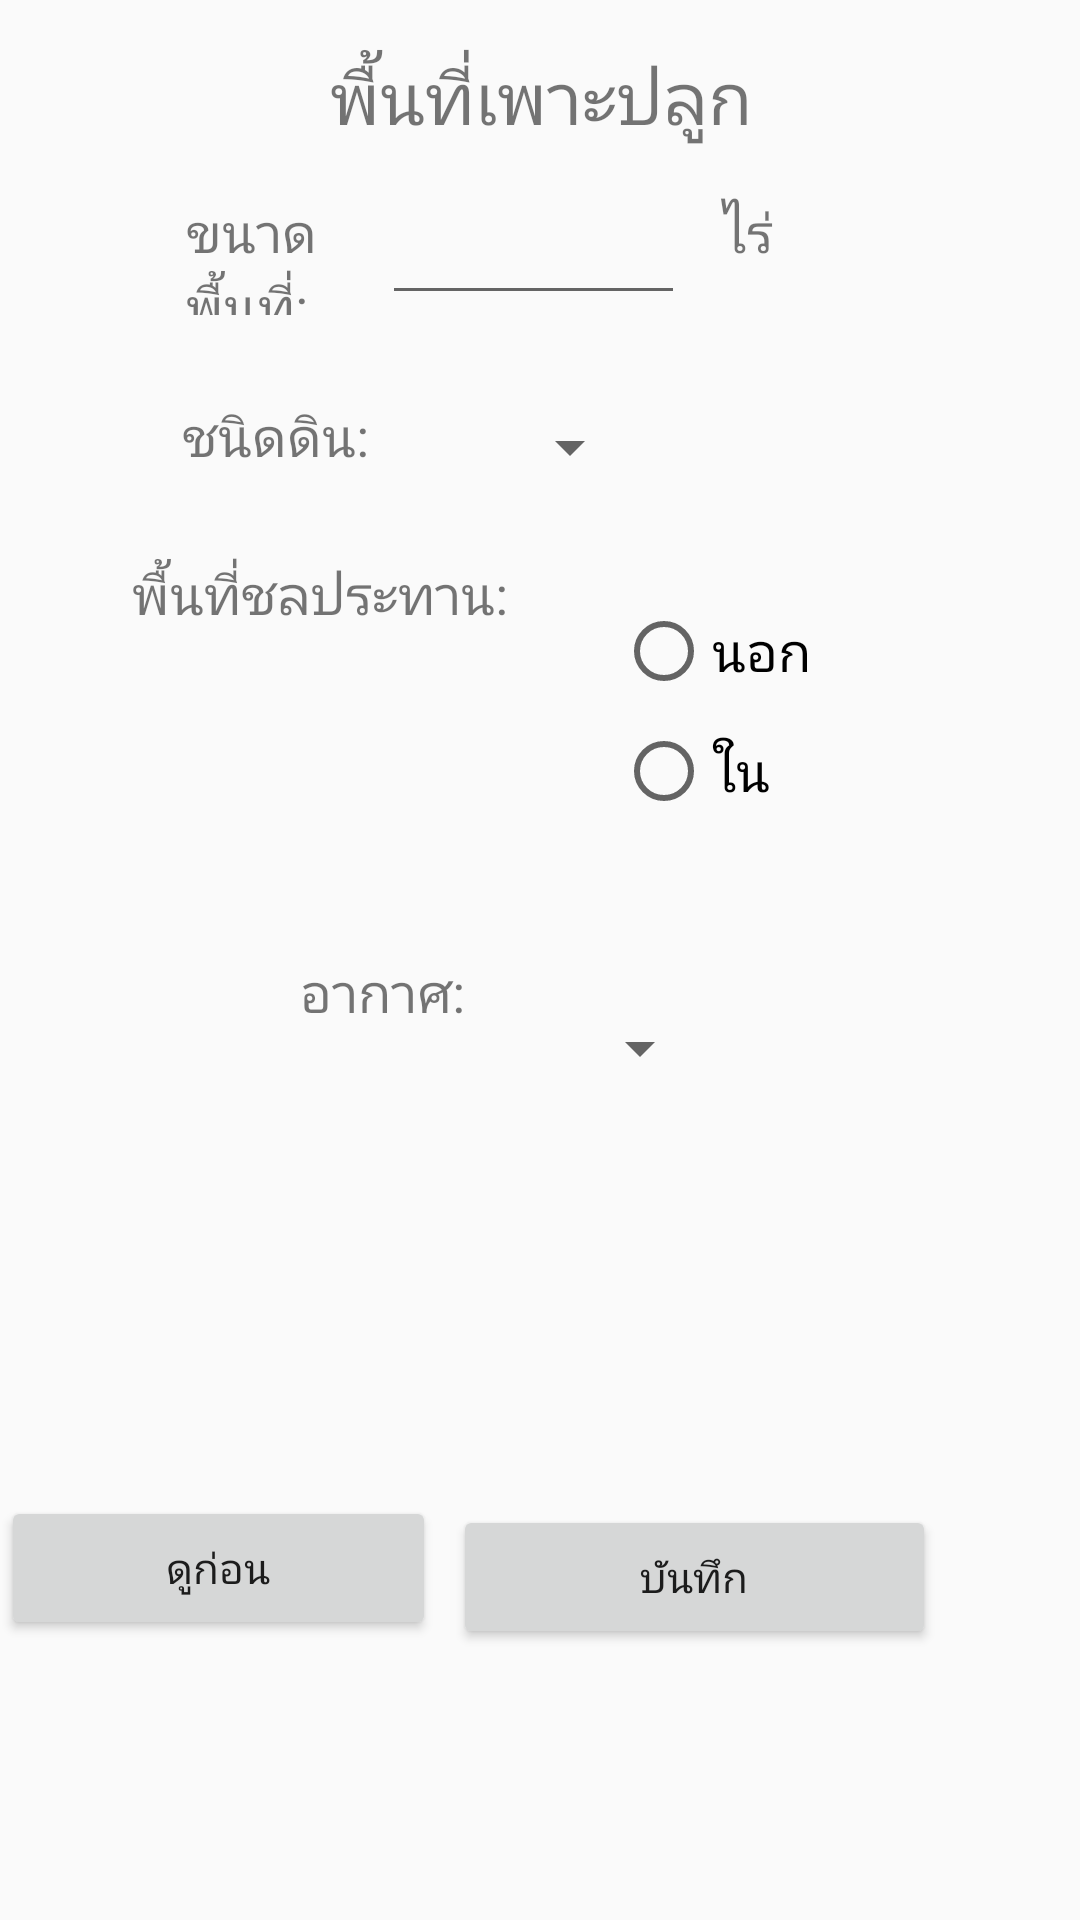

Android layout source for this screen:
<!-- AndroidManifest.xml: application theme AppTheme -->
<!-- res/layout/activity_area.xml -->
<?xml version="1.0" encoding="utf-8"?>
<android.support.constraint.ConstraintLayout xmlns:android="http://schemas.android.com/apk/res/android"
    xmlns:app="http://schemas.android.com/apk/res-auto"
    xmlns:tools="http://schemas.android.com/tools"
    android:layout_width="match_parent"
    android:layout_height="match_parent"
    tools:context=".area">

    <TextView
        android:id="@+id/textView"
        android:layout_width="wrap_content"
        android:layout_height="wrap_content"
        android:layout_marginStart="100dp"
        android:layout_marginLeft="100dp"
        android:layout_marginTop="108dp"
        android:text="อากาศ:"
        android:textSize="18sp"
        app:fontFamily="@font/athiti_extralight"
        app:layout_constraintStart_toStartOf="parent"
        app:layout_constraintTop_toBottomOf="@+id/textView06" />

    <EditText
        android:id="@+id/editText01"
        android:layout_width="101dp"
        android:layout_height="40dp"
        android:layout_marginTop="16dp"
        android:ems="10"
        android:inputType="number"
        app:layout_constraintEnd_toEndOf="parent"
        app:layout_constraintHorizontal_bias="0.491"
        app:layout_constraintStart_toStartOf="parent"
        app:layout_constraintTop_toBottomOf="@+id/textView04" />

    <TextView
        android:id="@+id/textView01"
        android:layout_width="72dp"
        android:layout_height="40dp"
        android:layout_marginEnd="8dp"
        android:layout_marginLeft="8dp"
        android:layout_marginRight="8dp"
        android:layout_marginStart="8dp"
        android:layout_marginTop="16dp"
        android:text="ขนาดพื้นที่:"
        android:textSize="18sp"
        app:fontFamily="@font/athiti_extralight"
        app:layout_constraintEnd_toEndOf="parent"
        app:layout_constraintHorizontal_bias="0.199"
        app:layout_constraintStart_toStartOf="parent"
        app:layout_constraintTop_toBottomOf="@+id/textView04" />

    <TextView
        android:id="@+id/textView02"
        android:layout_width="wrap_content"
        android:layout_height="40dp"
        android:layout_marginStart="240dp"
        android:layout_marginLeft="240dp"
        android:layout_marginTop="16dp"
        android:text="ไร่"
        android:textSize="18sp"
        app:fontFamily="@font/athiti_extralight"
        app:layout_constraintStart_toStartOf="parent"
        app:layout_constraintTop_toBottomOf="@+id/textView04" />

    <TextView
        android:id="@+id/textView04"
        android:layout_width="wrap_content"
        android:layout_height="wrap_content"
        android:layout_marginTop="16dp"
        android:text="พื้นที่เพาะปลูก"
        android:textSize="24sp"
        app:fontFamily="@font/athiti_extralight"
        app:layout_constraintEnd_toEndOf="parent"
        app:layout_constraintHorizontal_bias="0.501"
        app:layout_constraintStart_toStartOf="parent"
        app:layout_constraintTop_toTopOf="parent" />

    <TextView
        android:id="@+id/textView05"
        android:layout_width="wrap_content"
        android:layout_height="wrap_content"
        android:layout_marginEnd="8dp"
        android:layout_marginLeft="8dp"
        android:layout_marginRight="8dp"
        android:layout_marginStart="8dp"
        android:layout_marginTop="28dp"
        android:text="ชนิดดิน:"
        android:textSize="18sp"
        app:fontFamily="@font/athiti_extralight"
        app:layout_constraintEnd_toEndOf="parent"
        app:layout_constraintHorizontal_bias="0.187"
        app:layout_constraintStart_toStartOf="parent"
        app:layout_constraintTop_toBottomOf="@+id/textView01" />

    <Spinner
        android:id="@+id/spinner"
        android:layout_width="wrap_content"
        android:layout_height="48dp"
        android:layout_marginStart="8dp"
        android:layout_marginLeft="8dp"
        android:layout_marginTop="20dp"
        android:layout_marginEnd="8dp"
        android:layout_marginRight="8dp"
        android:spinnerMode="dialog"
        app:layout_constraintEnd_toEndOf="parent"
        app:layout_constraintHorizontal_bias="0.202"
        app:layout_constraintStart_toEndOf="@+id/textView05"
        app:layout_constraintTop_toBottomOf="@+id/editText01" />

    <TextView
        android:id="@+id/textView06"
        android:layout_width="wrap_content"
        android:layout_height="wrap_content"
        android:layout_marginStart="44dp"
        android:layout_marginLeft="44dp"
        android:layout_marginTop="28dp"
        android:text="พื้นที่ชลประทาน:"
        android:textSize="18sp"
        app:fontFamily="@font/athiti_extralight"
        app:layout_constraintStart_toStartOf="parent"
        app:layout_constraintTop_toBottomOf="@+id/textView05" />

    <RadioGroup
        android:id="@+id/radioSoil"
        android:layout_width="wrap_content"
        android:layout_height="96dp"
        android:layout_marginStart="28dp"
        android:layout_marginLeft="28dp"
        android:layout_marginTop="20dp"
        app:layout_constraintStart_toEndOf="@+id/textView06"
        app:layout_constraintTop_toBottomOf="@+id/spinner">

        <RadioButton
            android:id="@+id/radioButton1"
            android:layout_width="wrap_content"
            android:layout_height="wrap_content"
            android:layout_marginStart="8dp"
            android:layout_marginLeft="8dp"
            android:layout_marginTop="8dp"
            android:text="นอก"
            android:textSize="18sp" />

        <RadioButton
            android:id="@+id/radioButton2"
            android:layout_width="wrap_content"
            android:layout_height="wrap_content"
            android:layout_marginStart="8dp"
            android:layout_marginLeft="8dp"
            android:layout_marginTop="8dp"
            android:layout_marginEnd="8dp"
            android:layout_marginRight="8dp"
            android:text="ใน"
            android:textSize="18sp" />
    </RadioGroup>

    <Button
        android:id="@+id/button"
        android:layout_width="161dp"
        android:layout_height="wrap_content"
        android:layout_marginTop="8dp"
        android:layout_marginEnd="48dp"
        android:layout_marginRight="48dp"
        android:layout_marginBottom="8dp"
        android:text="บันทึก"
        app:layout_constraintBottom_toBottomOf="parent"
        app:layout_constraintEnd_toEndOf="parent"
        app:layout_constraintTop_toBottomOf="@+id/radioSoil"
        app:layout_constraintVertical_bias="0.713" />


    <Spinner
        android:id="@+id/spinner2"
        android:layout_width="52dp"
        android:layout_height="52dp"
        android:layout_marginStart="8dp"
        android:layout_marginLeft="8dp"
        android:layout_marginTop="8dp"
        android:layout_marginEnd="8dp"
        android:layout_marginRight="8dp"
        android:layout_marginBottom="8dp"
        app:layout_constraintBottom_toTopOf="@+id/button"
        app:layout_constraintEnd_toEndOf="parent"
        app:layout_constraintHorizontal_bias="0.164"
        app:layout_constraintStart_toEndOf="@+id/textView"
        app:layout_constraintTop_toBottomOf="@+id/radioSoil"
        app:layout_constraintVertical_bias="0.183" />

    <Button
        android:id="@+id/button2"
        android:layout_width="145dp"
        android:layout_height="wrap_content"
        android:layout_marginStart="8dp"
        android:layout_marginLeft="8dp"
        android:layout_marginTop="8dp"
        android:layout_marginEnd="8dp"
        android:layout_marginRight="8dp"
        android:layout_marginBottom="8dp"
        android:text="ดูก่อน"
        app:layout_constraintBottom_toBottomOf="parent"
        app:layout_constraintEnd_toStartOf="@+id/button"
        app:layout_constraintHorizontal_bias="0.768"
        app:layout_constraintStart_toStartOf="parent"
        app:layout_constraintTop_toBottomOf="@+id/textView"
        app:layout_constraintVertical_bias="0.634" />

</android.support.constraint.ConstraintLayout>
<!-- resources referenced by this layout -->
<resources>
  <style name="AppTheme" parent="Theme.AppCompat.Light.DarkActionBar">
          
          <item name="colorPrimary">@color/colorPrimary</item>
          <item name="colorPrimaryDark">@color/colorPrimaryDark</item>
          <item name="colorAccent">@color/colorAccent</item>
      </style>
  <color name="colorPrimary">#68b53f</color>
  <color name="colorPrimaryDark">#303F9F</color>
  <color name="colorAccent">#FF4081</color>
</resources>
